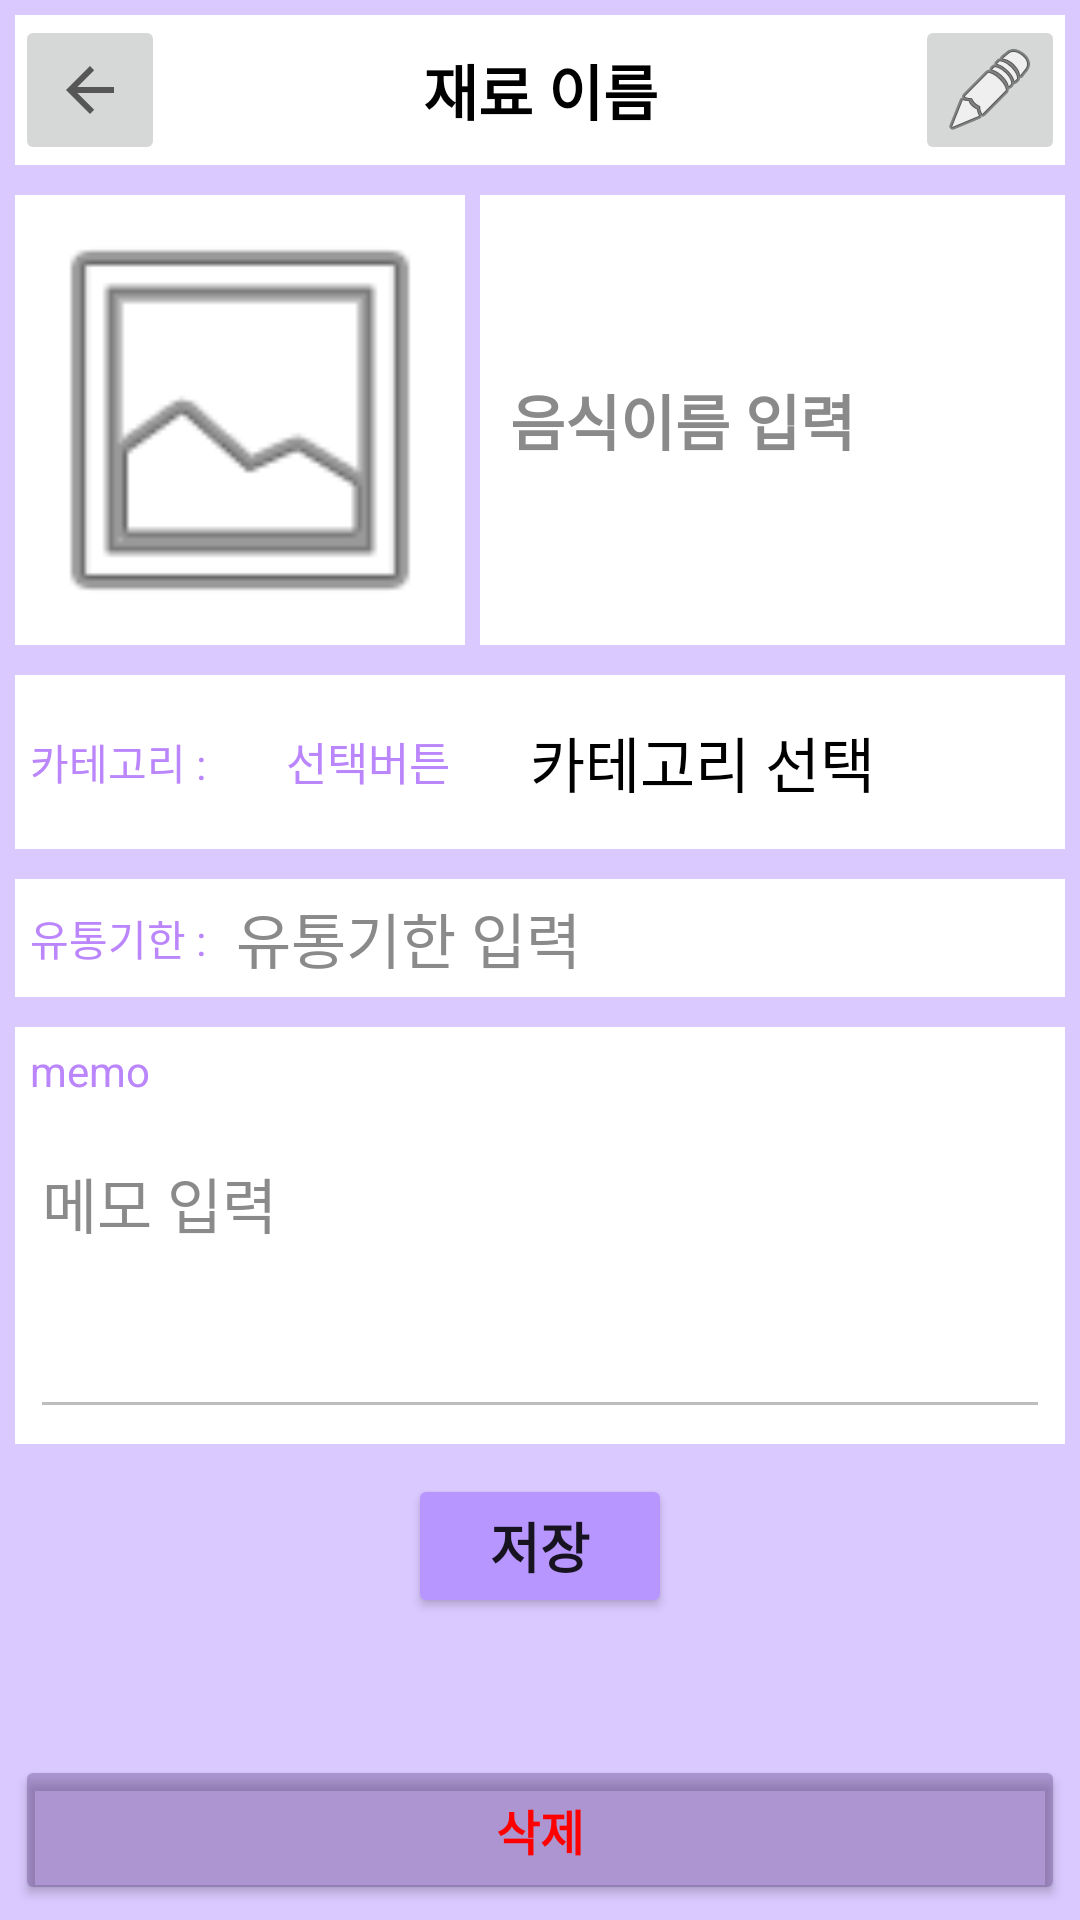

The Android layout XML behind this screen, and the referenced resources:
<!-- AndroidManifest.xml: application theme Theme.RefridgeProject -->
<!-- res/layout/food_info.xml -->
<?xml version="1.0" encoding="utf-8"?>
<RelativeLayout xmlns:android="http://schemas.android.com/apk/res/android"
    xmlns:app="http://schemas.android.com/apk/res-auto"
    android:layout_width="match_parent"
    android:layout_height="match_parent"

    android:background="#dac9ff">



    <LinearLayout
        android:id="@+id/linearLayout"
        android:layout_width="match_parent"
        android:layout_height="wrap_content"
        android:orientation="vertical">

        <LinearLayout
            android:layout_width="match_parent"
            android:layout_height="wrap_content"
            android:layout_margin="5dp"
            android:background="@color/white"
            android:orientation="horizontal">

            <ImageButton
                android:id="@+id/btn_back"
                android:layout_width="50dp"
                android:layout_height="50dp"
                android:layout_weight="0"
                android:src="?attr/actionModeCloseDrawable"
                android:contentDescription="@string/btn_back"/>

            <TextView
                android:id="@+id/tv_infoTitle"
                android:layout_width="wrap_content"
                android:layout_height="wrap_content"
                android:layout_gravity="center"
                android:layout_weight="1"
                android:gravity="center"
                android:padding="10dp"
                android:text="재료 이름"
                android:textColor="@color/black"
                android:textSize="20dp"
                android:textStyle="bold" />

            <ImageButton
                android:id="@+id/btn_edit"
                android:layout_width="50dp"
                android:layout_height="50dp"
                android:layout_weight="0"
                android:src="@android:drawable/ic_menu_edit"
                android:contentDescription="@string/btn_edit" />

        </LinearLayout>

        <LinearLayout
            android:layout_width="match_parent"
            android:layout_height="wrap_content"
            android:layout_margin="5dp"
            android:orientation="horizontal">

            <ImageView
                android:id="@+id/food_image"
                android:layout_width="150dp"
                android:layout_height="150dp"
                android:layout_marginRight="5dp"
                android:background="@color/white"
                app:srcCompat="@android:drawable/ic_menu_gallery"/>

            <LinearLayout
                android:layout_width="match_parent"
                android:layout_height="match_parent"
                android:orientation="vertical">

                <EditText
                    android:id="@+id/et_infoFoodName"
                    android:layout_width="match_parent"
                    android:layout_height="match_parent"
                    android:layout_gravity="bottom"
                    android:background="@color/white"
                    android:gravity="center_vertical"
                    android:padding="10dp"
                    android:textSize="20dp"
                    android:maxLength="10"
                    android:textStyle="bold"
                    android:hint="음식이름 입력"
                    android:enabled="false"
                    android:inputType="text"
                    android:textColorHint="#8A8A8A"
                    android:textColor="@color/black"
                    />

            </LinearLayout>


        </LinearLayout>

        <LinearLayout
            android:layout_width="match_parent"
            android:layout_height="wrap_content"
            android:orientation="horizontal"
            android:layout_margin="5dp"
            android:background="@color/white"
            android:gravity="center_vertical">

            <TextView
                android:layout_width="wrap_content"
                android:layout_height="wrap_content"
                android:text="카테고리 :"
                android:layout_margin="5dp"
                android:textColor="@color/purple_200"
                />

            <Button
                android:id="@+id/btn_infoCategory"
                android:layout_width="wrap_content"
                android:layout_height="wrap_content"
                android:layout_margin="5dp"
                android:backgroundTint="@color/white"
                android:enabled="false"
                android:gravity="center"
                android:includeFontPadding="false"
                android:padding="0dp"
                android:text="선택버튼"
                android:textColor="@color/purple_200"
                android:textSize="15dp" />

            <TextView
                android:id="@+id/tv_category"
                android:layout_width="wrap_content"
                android:layout_height="wrap_content"
                android:text="카테고리 선택"
                android:textColor="@color/black"
                android:layout_margin="5dp"
                android:textSize="20dp"/>

        </LinearLayout>

        <LinearLayout
            android:layout_width="match_parent"
            android:layout_height="wrap_content"
            android:layout_margin="5dp"
            android:orientation="horizontal"
            android:background="@color/white"
            android:gravity="center_vertical">

            <TextView
                android:layout_width="wrap_content"
                android:layout_height="wrap_content"
                android:text="유통기한 :"
                android:layout_margin="5dp"
                android:textColor="@color/purple_200"
                />

            <EditText
                android:id="@+id/et_infoExpire"
                android:layout_width="match_parent"
                android:layout_height="wrap_content"
                android:layout_margin="5dp"
                android:background="@color/white"
                android:gravity="center_vertical"
                android:hint="유통기한 입력"
                android:enabled="false"
                android:inputType="date"
                android:textSize="20dp"
                android:textColorHint="#8A8A8A"
                android:textColor="@color/black"
                />
        </LinearLayout>

        <LinearLayout
            android:layout_width="match_parent"
            android:layout_height="wrap_content"
            android:orientation="vertical"
            android:layout_margin="5dp"
            android:background="@color/white">

            <TextView
                android:layout_width="wrap_content"
                android:layout_height="wrap_content"
                android:layout_margin="5dp"
                android:text="memo"
                android:textColor="@color/purple_200"/>

            <EditText
                android:id="@+id/et_memo"
                android:layout_width="match_parent"
                android:layout_height="100dp"
                android:enabled="false"
                android:hint="메모 입력"
                android:layout_margin="5dp"
                android:gravity="start"
                android:inputType="textMultiLine"
                android:maxLength="50"
                android:textColor="@color/black"
                android:textColorHint="#8A8A8A"
                android:textSize="20dp" />

        </LinearLayout>


    </LinearLayout>

    <Button
        android:id="@+id/btn_save"
        android:layout_width="wrap_content"
        android:layout_height="wrap_content"
        android:layout_gravity="center"
        android:layout_margin="5dp"
        android:layout_centerHorizontal="true"
        android:layout_below="@id/linearLayout"

        android:gravity="center"

        android:backgroundTint="#b796ff "
        android:text="저장"
        android:textSize="18dp"
        android:textStyle="bold" />

    <Button
        android:id="@+id/btn_delete"
        android:layout_width="match_parent"
        android:layout_height="50dp"
        android:layout_alignParentBottom="true"
        android:layout_centerHorizontal="true"
        android:layout_margin="5dp"
        android:text="삭제"
        android:textColor="#FF0000"
        android:textSize="16dp"
        android:textStyle="bold"
        app:backgroundTint="#63624387" />

</RelativeLayout>
<!-- resources referenced by this layout -->
<resources>
  <color name="black">#FF000000</color>
  <color name="purple_200">#FFBB86FC </color>
  <color name="white">#FFFFFFFF</color>
  <string name="btn_back">Back Button</string>
  <string name="btn_edit">Edit Button</string>
  <style name="Theme.RefridgeProject" parent="Theme.MaterialComponents.DayNight.DarkActionBar">
          
          <item name="colorPrimary">@color/purple_500</item>
          <item name="colorPrimaryVariant">@color/purple_700</item>
          <item name="colorOnPrimary">@color/white</item>
          
          <item name="colorSecondary">@color/teal_200</item>
          <item name="colorSecondaryVariant">@color/teal_700</item>
          <item name="colorOnSecondary">@color/black</item>
          
          <item name="android:statusBarColor" tools:targetApi="21">?attr/colorPrimaryVariant</item>
          
          <item name="windowNoTitle">true</item>
          <item name="android:windowNoTitle">true</item>
      </style>
  <color name="purple_500">#FF6200EE</color>
  <color name="purple_700">#FF3700B3</color>
  <color name="teal_200">#FF03DAC5</color>
  <color name="teal_700">#FF018786</color>
</resources>
